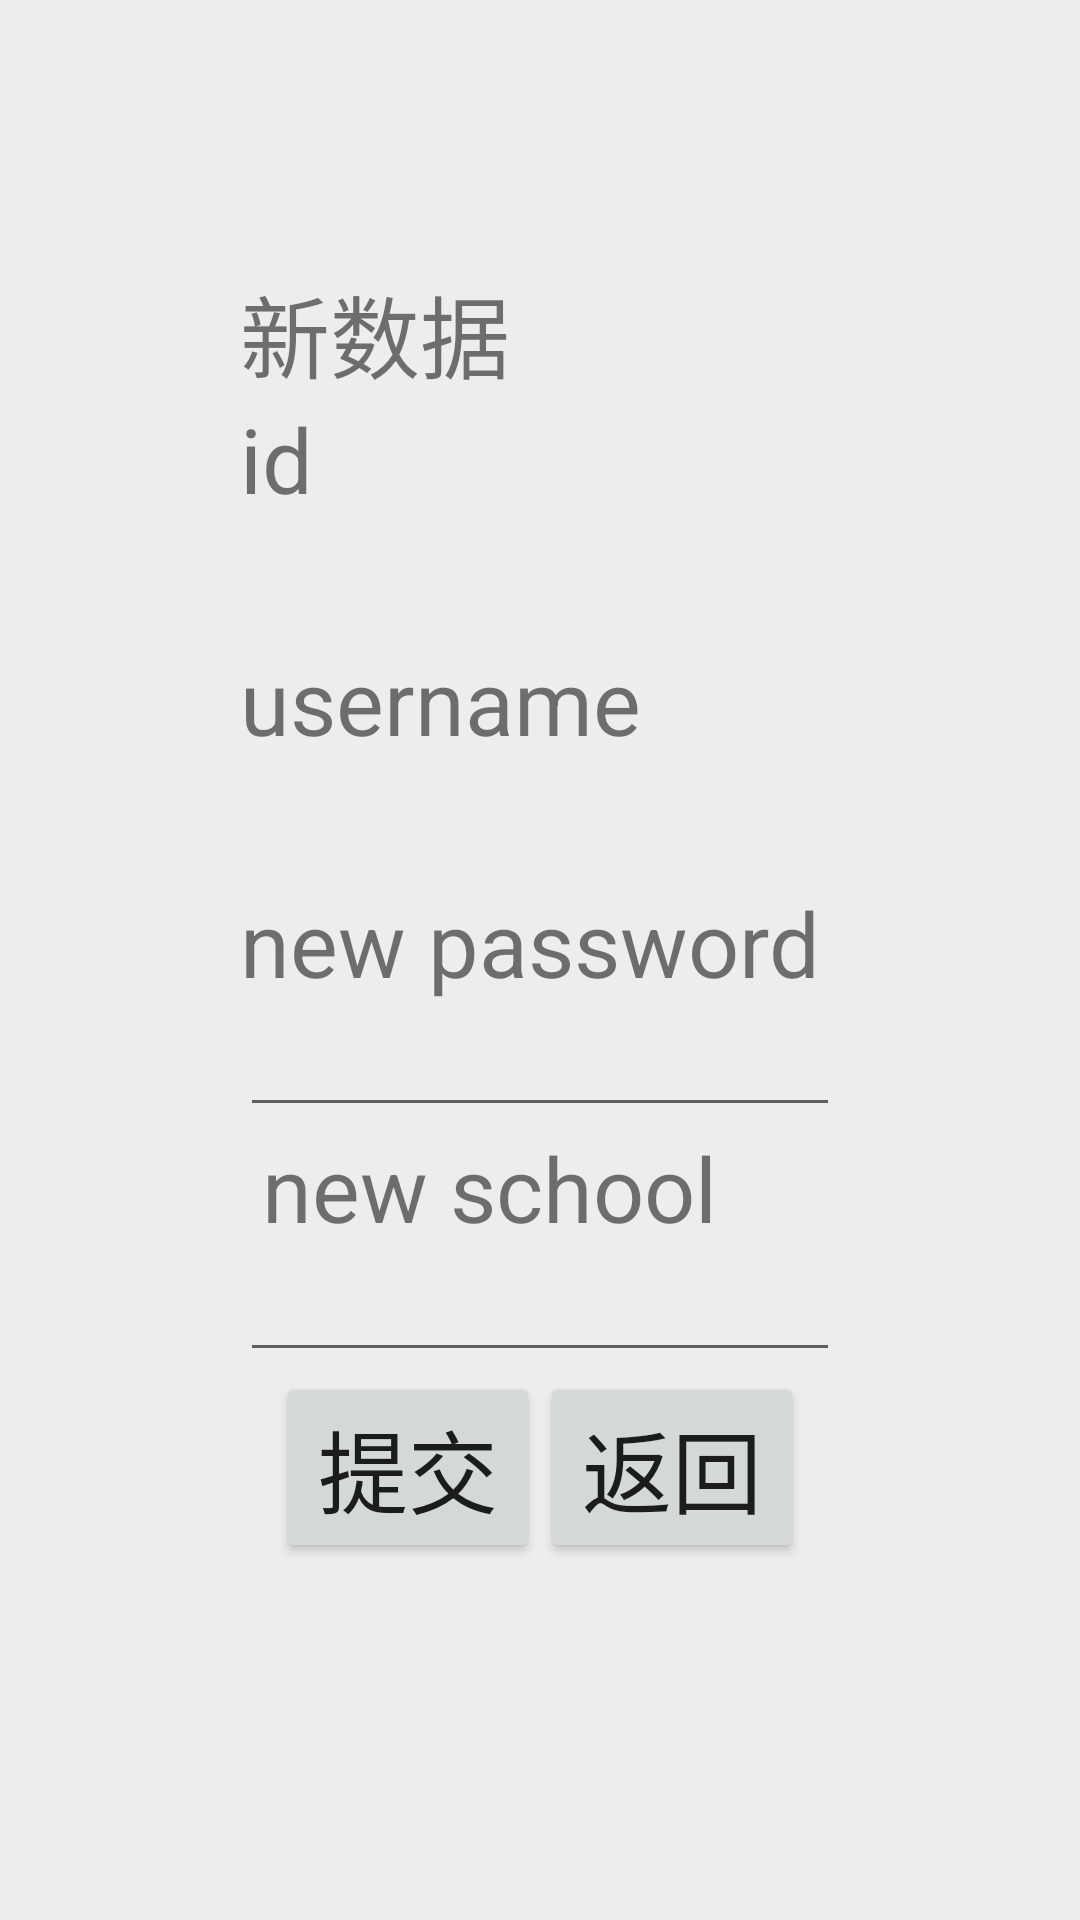

Layout XML and referenced resources for this Android screen:
<!-- AndroidManifest.xml: application theme Theme.App_guangbo -->
<!-- res/layout/activity_student_update.xml -->
<?xml version="1.0" encoding="utf-8"?>
<LinearLayout xmlns:android="http://schemas.android.com/apk/res/android"
    xmlns:app="http://schemas.android.com/apk/res-auto"
    xmlns:tools="http://schemas.android.com/tools"
    android:layout_width="match_parent"
    android:layout_height="match_parent"
    tools:context=".student_update_Activity"
    android:orientation="vertical"
    android:background="@color/huise"
    >
    <TextView
        android:layout_gravity="center"
    android:layout_width="wrap_content"
    android:layout_height="wrap_content"
    android:id="@+id/student_update_txt"/>
    <LinearLayout
        android:layout_marginTop="70dp"
        android:layout_width="wrap_content"
        android:layout_height="wrap_content"
        android:layout_gravity="center"
        android:orientation="vertical"

        >
    <TextView
        android:layout_width="wrap_content"
        android:layout_height="wrap_content"
        android:text="新数据"
        android:textSize="30dp"/>
    <TextView
        android:layout_width="wrap_content"
        android:layout_height="wrap_content"
        android:text="id"
        android:textSize="30dp"/>
    <TextView
        android:layout_width="200dp"
        android:layout_height="wrap_content"
        android:id="@+id/student_update_id"
        android:textSize="30dp"/>
    <TextView
        android:layout_width="wrap_content"
        android:layout_height="wrap_content"
        android:text="username"
        android:textSize="30dp"/>
    <TextView
        android:layout_width="200dp"
        android:layout_height="wrap_content"
        android:id="@+id/student_update_username"
        android:textSize="30dp"/>
    <TextView
        android:layout_width="wrap_content"
        android:layout_height="wrap_content"
        android:text="new password"
        android:textSize="30dp"/>
    <EditText
        android:layout_width="200dp"
        android:layout_height="wrap_content"
        android:id="@+id/student_update_password"/>
    <TextView
        android:layout_width="wrap_content"
        android:layout_height="wrap_content"
        android:text=" new school"
        android:textSize="30dp"/>
    <EditText
        android:layout_width="200dp"
        android:layout_height="wrap_content"
        android:id="@+id/student_update_school"/>
        <LinearLayout
            android:layout_width="wrap_content"
            android:layout_height="wrap_content"
            android:layout_gravity="center">
    <Button
        android:layout_width="wrap_content"
        android:layout_height="wrap_content"
        android:text="提交"
        android:id="@+id/btn_student_update_queding"
        android:textSize="30dp"/>
    <Button
        android:layout_width="wrap_content"
        android:layout_height="wrap_content"
        android:text="返回"
        android:id="@+id/btn_student_update_quxiao"
        android:textSize="30dp"/>
        </LinearLayout>
    </LinearLayout>
</LinearLayout>
<!-- resources referenced by this layout -->
<resources>
  <color name="huise">#EDEDED</color>
  <style name="Theme.App_guangbo" parent="Theme.MaterialComponents.DayNight.DarkActionBar">
          
          <item name="colorPrimary">@color/bulle</item>
          <item name="colorPrimaryVariant">@color/bulle</item>
          <item name="colorOnPrimary">@color/white</item>
          
          <item name="colorSecondary">@color/teal_200</item>
          <item name="colorSecondaryVariant">@color/teal_700</item>
          <item name="colorOnSecondary">@color/black</item>
          
          <item name="android:statusBarColor" tools:targetApi="l">?attr/colorPrimaryVariant</item>
          
      </style>
  <color name="bulle">#0099ff</color>
  <color name="white">#FFFFFFFF</color>
  <color name="teal_200">#FF03DAC5</color>
  <color name="teal_700">#FF018786</color>
  <color name="black">#FF000000</color>
</resources>
